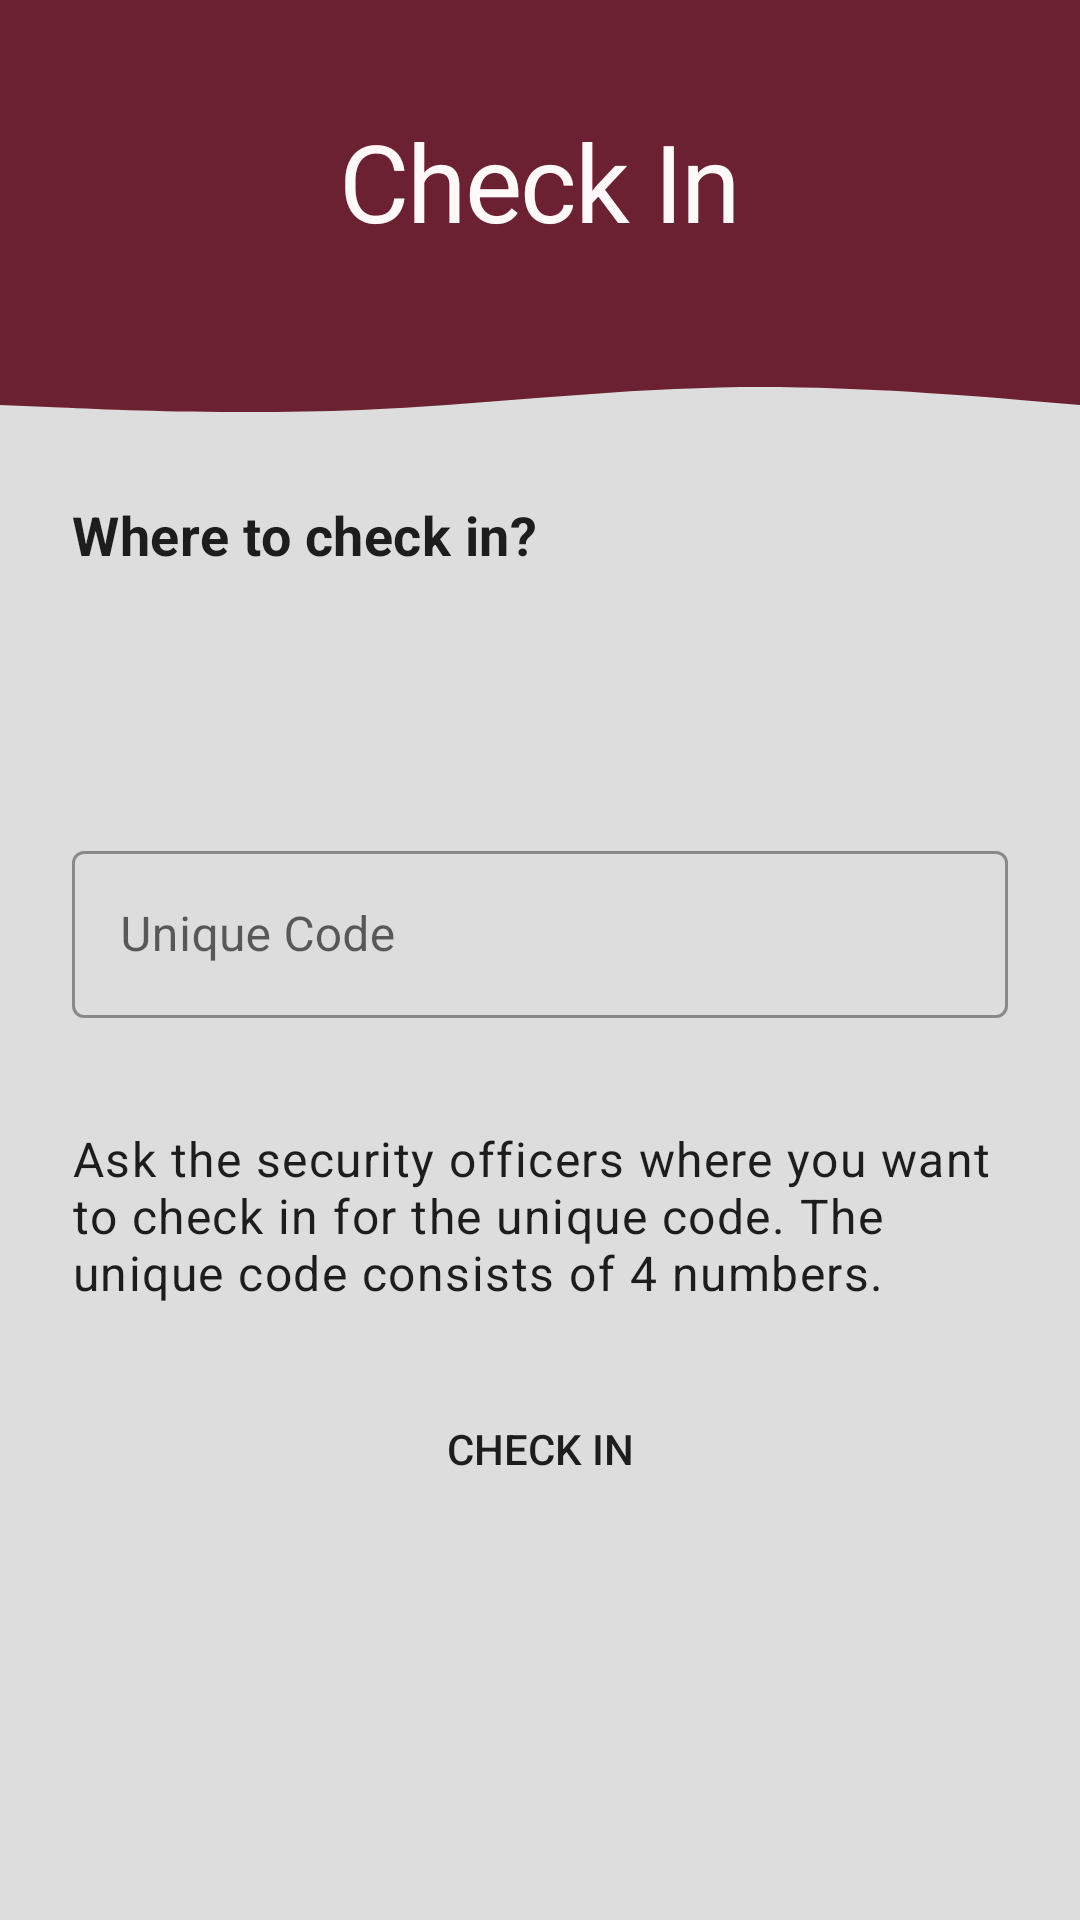

Produce the Android XML layout that renders to this screen, including the resource entries it uses.
<!-- AndroidManifest.xml: application theme Theme.ProtectCare30 -->
<!-- res/layout/fragment_check_in.xml -->
<?xml version="1.0" encoding="utf-8"?>
<androidx.constraintlayout.widget.ConstraintLayout xmlns:android="http://schemas.android.com/apk/res/android"
    xmlns:app="http://schemas.android.com/apk/res-auto"
    xmlns:tools="http://schemas.android.com/tools"
    android:id="@+id/frameLayout"
    android:layout_width="match_parent"
    android:layout_height="match_parent"
    tools:context=".CheckInFragment">

    <ScrollView
        android:layout_width="0dp"
        android:layout_height="0dp"
        app:layout_constraintBottom_toBottomOf="parent"
        app:layout_constraintEnd_toEndOf="parent"
        app:layout_constraintStart_toStartOf="parent"
        app:layout_constraintTop_toTopOf="parent">

        <androidx.constraintlayout.widget.ConstraintLayout
            android:layout_width="match_parent"
            android:layout_height="wrap_content">

            <View
                android:id="@+id/topView"
                android:layout_width="0dp"
                android:layout_height="100dp"
                android:background="@color/primaryDarkColor"
                app:layout_constraintEnd_toEndOf="parent"
                app:layout_constraintHorizontal_bias="1.0"
                app:layout_constraintStart_toStartOf="parent"
                app:layout_constraintTop_toTopOf="parent" />

            <View
                android:id="@+id/view5"
                android:layout_width="0dp"
                android:layout_height="50dp"
                android:background="@drawable/wave"
                app:layout_constraintEnd_toEndOf="parent"
                app:layout_constraintStart_toStartOf="parent"
                app:layout_constraintTop_toBottomOf="@+id/topView" />

            <TextView
                android:id="@+id/textView"
                android:layout_width="wrap_content"
                android:layout_height="wrap_content"
                android:layout_marginTop="36dp"
                android:text="Check In"
                android:textAlignment="center"
                android:textAppearance="@style/Heading1"
                android:textColor="#FFF9F9"
                app:layout_constraintEnd_toEndOf="parent"
                app:layout_constraintStart_toStartOf="parent"
                app:layout_constraintTop_toTopOf="parent" />

            <TextView
                android:id="@+id/textView2"
                android:layout_width="wrap_content"
                android:layout_height="wrap_content"
                android:layout_marginStart="24dp"
                android:layout_marginTop="16dp"
                android:text="Where to check in?"
                android:textAppearance="@style/Subtitle"
                app:layout_constraintStart_toStartOf="parent"
                app:layout_constraintTop_toBottomOf="@+id/view5" />

            <TextView
                android:id="@+id/txtName"
                android:layout_width="0dp"
                android:layout_height="wrap_content"
                android:layout_marginStart="24dp"
                android:layout_marginTop="36dp"
                android:layout_marginEnd="24dp"
                android:text="Ask the security officers where you want to check in for the unique code. The unique code consists of 4 numbers."
                android:textAlignment="gravity"
                android:textAppearance="@style/Body"
                app:layout_constraintEnd_toEndOf="parent"
                app:layout_constraintHorizontal_bias="0.0"
                app:layout_constraintStart_toStartOf="parent"
                app:layout_constraintTop_toBottomOf="@+id/textInputLayout" />

            <Spinner
                android:id="@+id/spinnerLocation"
                android:layout_width="match_parent"
                android:layout_height="wrap_content"
                android:layout_marginStart="24dp"
                android:layout_marginTop="16dp"
                android:layout_marginEnd="24dp"
                android:layout_weight="1"
                android:background="@drawable/border"
                android:minHeight="48dp"
                app:layout_constraintEnd_toEndOf="parent"
                app:layout_constraintHorizontal_bias="0.0"
                app:layout_constraintStart_toStartOf="parent"
                app:layout_constraintTop_toBottomOf="@+id/textView2"
                tools:ignore="SpeakableTextPresentCheck,SpeakableTextPresentCheck" />

            <com.google.android.material.textfield.TextInputLayout
                android:id="@+id/textInputLayout"
                style="@style/Widget.MaterialComponents.TextInputLayout.OutlinedBox"
                android:layout_width="0dp"
                android:layout_height="wrap_content"
                android:layout_marginStart="24dp"
                android:layout_marginTop="24dp"
                android:layout_marginEnd="24dp"
                android:hint="Unique Code"
                app:endIconMode="custom"
                app:hintAnimationEnabled="true"
                app:hintEnabled="true"
                app:layout_constraintEnd_toEndOf="parent"
                app:layout_constraintStart_toStartOf="parent"
                app:layout_constraintTop_toBottomOf="@+id/spinnerLocation">

                <com.google.android.material.textfield.TextInputEditText
                    android:id="@+id/textUniqueCode"
                    android:layout_width="match_parent"
                    android:layout_height="wrap_content"
                    android:background="@drawable/border" />

            </com.google.android.material.textfield.TextInputLayout>

            <Button
                android:id="@+id/buttonCheckIn"
                android:layout_width="0dp"
                android:layout_height="wrap_content"
                android:layout_marginStart="24dp"
                android:layout_marginTop="24dp"
                android:layout_marginEnd="24dp"
                android:layout_marginBottom="16dp"
                android:background="@drawable/border_fill"
                android:text="Check In"
                app:layout_constraintBottom_toBottomOf="parent"
                app:layout_constraintEnd_toEndOf="parent"
                app:layout_constraintStart_toStartOf="parent"
                app:layout_constraintTop_toBottomOf="@+id/txtName" />

        </androidx.constraintlayout.widget.ConstraintLayout>
    </ScrollView>

</androidx.constraintlayout.widget.ConstraintLayout>
<!-- resources referenced by this layout -->
<resources>
  <color name="primaryDarkColor">#6b2132</color>
  <!-- drawable wave (drawable) -->
  <vector xmlns:android="http://schemas.android.com/apk/res/android"
      android:width="1440dp"
      android:height="320dp"
      android:viewportWidth="1440"
      android:viewportHeight="320">
      <path
          android:pathData="M0,224L80,229.3C160,235,320,245,480,234.7C640,224,800,192,960,186.7C1120,181,1280,203,1360,213.3L1440,224L1440,0L1360,0C1280,0,1120,0,960,0C800,0,640,0,480,0C320,0,160,0,80,0L0,0Z"
          android:fillColor="@color/primaryDarkColor"
          android:fillAlpha="1"/>
  </vector>
  <style name="Body" parent="TextAppearance.MaterialComponents.Body1">
          <item name="fontFamily">@font/abhaya_libre_semibold</item>
          <item name="android:textSize">16sp</item>
      </style>
  <style name="Heading1" parent="TextAppearance.MaterialComponents.Headline1">
          <item name="fontFamily">@font/dancing_script_bold</item>
          <item name="android:textSize">36sp</item>
      </style>
  <style name="Subtitle" parent="TextAppearance.MaterialComponents.Subtitle1">
          <item name="fontFamily">@font/abhaya_libre_semibold</item>
          <item name="android:textStyle">bold</item>
          <item name="android:textSize">18sp</item>
      </style>
  <style name="Theme.ProtectCare30" parent="Theme.MaterialComponents.DayNight.NoActionBar">
          
          <item name="colorPrimary">@color/primaryColor</item>
          <item name="colorPrimaryVariant">@color/primaryDarkColor</item>
          <item name="colorOnPrimary">@color/primaryTextColor</item>
          
          <item name="colorSecondary">@color/secondaryColor</item>
          <item name="colorSecondaryVariant">@color/secondaryDarkColor</item>
          <item name="colorOnSecondary">@color/secondaryTextColor</item>
          
          <item name="android:statusBarColor" tools:targetApi="l">?attr/colorPrimaryVariant</item>
          
          <item name="android:colorBackground">@color/light_grey</item>
      </style>
  <color name="primaryColor">#6e2334</color>
  <color name="primaryTextColor">#FFFFFF</color>
  <color name="secondaryColor">#8c3045</color>
  <color name="secondaryDarkColor">#573a41</color>
  <color name="secondaryTextColor">#000000</color>
  <color name="light_grey">#DDDDDD</color>
</resources>
